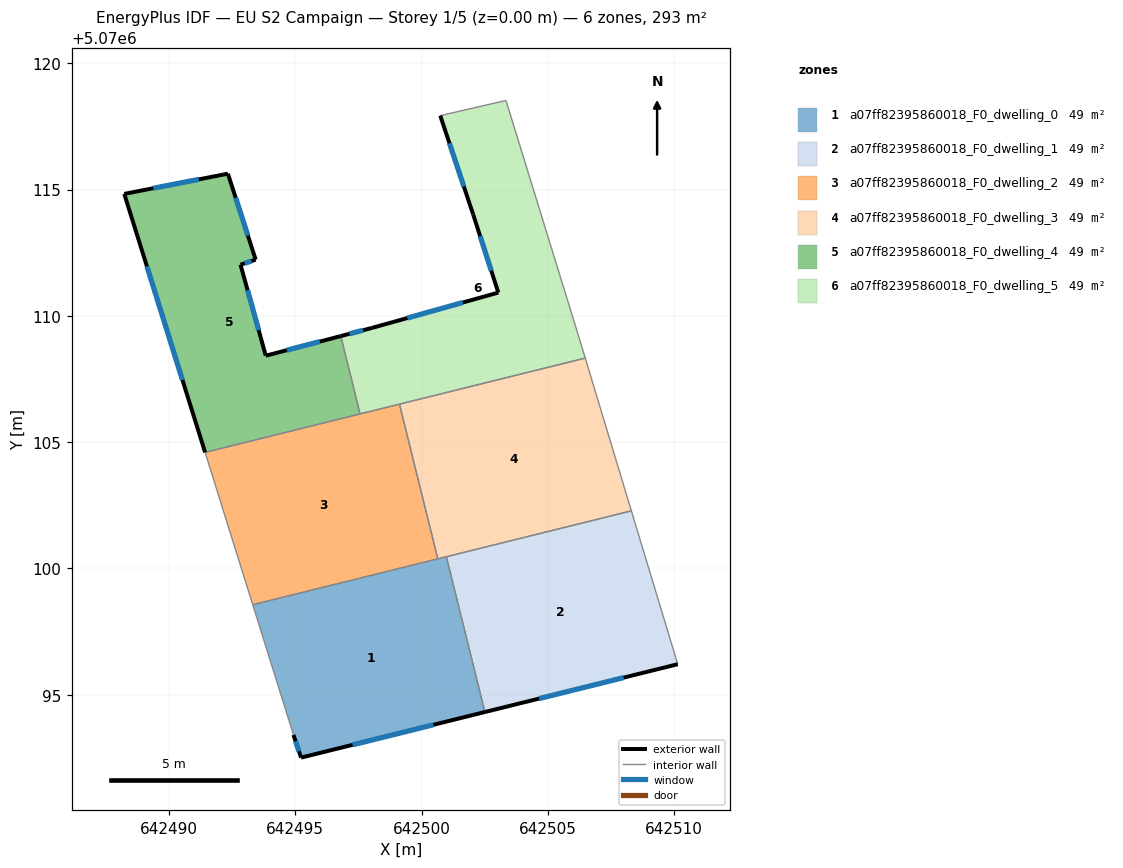
=== STOREY PLAN SPEC (per zone: floor XY polygon, exterior-wall plan segments, windows/doors) ===
zone 1: a07ff82395860018_F0_dwelling_0  (48.8 m²)
  floor: (642502.51, 5070094.31) (642500.98, 5070100.46) (642493.32, 5070098.56) (642494.93, 5070093.41) (642495.23, 5070092.51)
  exterior wall: (642502.51, 5070094.31) – (642495.23, 5070092.51)  [7.5 m]
    window: (642500.47, 5070093.81) – (642497.27, 5070093.01)  [4.3 m²]
  exterior wall: (642495.23, 5070092.51) – (642494.93, 5070093.41)  [0.9 m]
    window: (642495.14, 5070092.76) – (642495.01, 5070093.16)  [0.6 m²]
  interior walls: 4
zone 2: a07ff82395860018_F0_dwelling_1  (48.8 m²)
  floor: (642510.14, 5070096.21) (642508.31, 5070102.28) (642500.98, 5070100.46) (642502.51, 5070094.31)
  exterior wall: (642510.14, 5070096.21) – (642502.51, 5070094.31)  [7.9 m]
    window: (642508.00, 5070095.68) – (642504.64, 5070094.84)  [4.6 m²]
  interior walls: 3
zone 3: a07ff82395860018_F0_dwelling_2  (48.8 m²)
  floor: (642500.64, 5070100.38) (642499.12, 5070106.50) (642491.43, 5070104.59) (642493.32, 5070098.56)
  interior walls: 5
zone 4: a07ff82395860018_F0_dwelling_3  (48.8 m²)
  floor: (642508.31, 5070102.28) (642506.48, 5070108.33) (642499.12, 5070106.50) (642500.64, 5070100.38)
  interior walls: 5
zone 5: a07ff82395860018_F0_dwelling_4  (48.8 m²)
  floor: (642497.56, 5070106.12) (642496.80, 5070109.20) (642493.83, 5070108.42) (642492.83, 5070112.02) (642493.43, 5070112.22) (642492.33, 5070115.63) (642488.23, 5070114.83) (642491.43, 5070104.59)
  exterior wall: (642491.43, 5070104.59) – (642488.23, 5070114.83)  [10.7 m]
    window: (642490.53, 5070107.46) – (642489.13, 5070111.96)  [6.2 m²]
  exterior wall: (642488.23, 5070114.83) – (642492.33, 5070115.63)  [4.2 m]
    window: (642489.38, 5070115.05) – (642491.18, 5070115.40)  [2.4 m²]
  exterior wall: (642492.33, 5070115.63) – (642493.43, 5070112.22)  [3.6 m]
    window: (642492.64, 5070114.67) – (642493.12, 5070113.18)  [2.1 m²]
  exterior wall: (642493.43, 5070112.22) – (642492.83, 5070112.02)  [0.6 m]
    window: (642493.26, 5070112.17) – (642493.00, 5070112.08)  [0.4 m²]
  exterior wall: (642492.83, 5070112.02) – (642493.83, 5070108.42)  [3.7 m]
    window: (642493.11, 5070111.01) – (642493.55, 5070109.43)  [2.2 m²]
  exterior wall: (642493.83, 5070108.42) – (642496.80, 5070109.20)  [3.1 m]
    window: (642494.66, 5070108.64) – (642495.97, 5070108.98)  [1.8 m²]
  interior walls: 2
zone 6: a07ff82395860018_F0_dwelling_5  (48.8 m²)
  floor: (642506.48, 5070108.33) (642506.24, 5070109.12) (642503.34, 5070118.53) (642500.74, 5070117.92) (642502.04, 5070114.02) (642503.04, 5070110.92) (642498.04, 5070109.52) (642496.80, 5070109.20) (642497.56, 5070106.12)
  exterior wall: (642502.04, 5070114.02) – (642500.74, 5070117.92)  [4.1 m]
    window: (642501.67, 5070115.12) – (642501.10, 5070116.83)  [2.4 m²]
  exterior wall: (642496.80, 5070109.20) – (642498.04, 5070109.52)  [1.3 m]
    window: (642497.15, 5070109.29) – (642497.69, 5070109.43)  [0.7 m²]
  exterior wall: (642498.04, 5070109.52) – (642503.04, 5070110.92)  [5.2 m]
    window: (642499.44, 5070109.91) – (642501.64, 5070110.53)  [3.0 m²]
  exterior wall: (642503.04, 5070110.92) – (642502.04, 5070114.02)  [3.3 m]
    window: (642502.76, 5070111.79) – (642502.32, 5070113.15)  [1.9 m²]
  interior walls: 6

=== DERIVED (storey summary) ===
Building: EU S2 Campaign
Storey: 1 of 5  (floor level z = 0.00 m)
Storey gross floor area: 292.9 m²
Zones on this storey: 6
  - a07ff82395860018_F0_dwelling_0: floor 48.8 m²; exterior wall 8.4 m (25.3 m²); 2 window(s) 4.9 m²; WWR 19.3%
  - a07ff82395860018_F0_dwelling_1: floor 48.8 m²; exterior wall 7.9 m (23.6 m²); 1 window(s) 4.6 m²; WWR 19.3%
  - a07ff82395860018_F0_dwelling_2: floor 48.8 m²
  - a07ff82395860018_F0_dwelling_3: floor 48.8 m²
  - a07ff82395860018_F0_dwelling_4: floor 48.8 m²; exterior wall 25.9 m (77.8 m²); 6 window(s) 15.0 m²; WWR 19.3%
  - a07ff82395860018_F0_dwelling_5: floor 48.8 m²; exterior wall 13.8 m (41.5 m²); 4 window(s) 8.0 m²; WWR 19.3%
Zone adjacency (shared interzone walls):
  - a07ff82395860018_F0_dwelling_0 ↔ a07ff82395860018_F0_dwelling_1
  - a07ff82395860018_F0_dwelling_0 ↔ a07ff82395860018_F0_dwelling_2
  - a07ff82395860018_F0_dwelling_0 ↔ a07ff82395860018_F0_dwelling_3
  - a07ff82395860018_F0_dwelling_1 ↔ a07ff82395860018_F0_dwelling_3
  - a07ff82395860018_F0_dwelling_2 ↔ a07ff82395860018_F0_dwelling_3
  - a07ff82395860018_F0_dwelling_2 ↔ a07ff82395860018_F0_dwelling_4
  - a07ff82395860018_F0_dwelling_2 ↔ a07ff82395860018_F0_dwelling_5
  - a07ff82395860018_F0_dwelling_3 ↔ a07ff82395860018_F0_dwelling_5
  - a07ff82395860018_F0_dwelling_4 ↔ a07ff82395860018_F0_dwelling_5